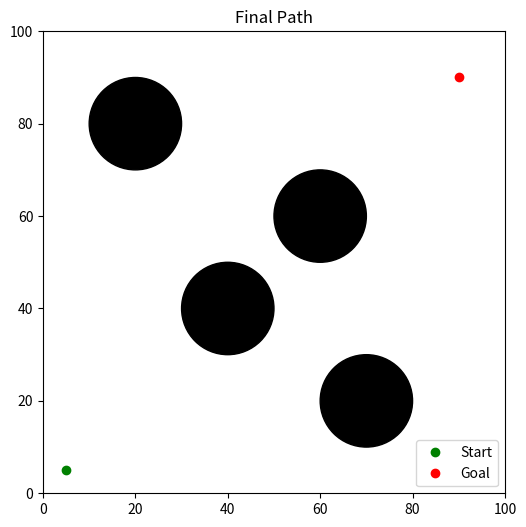

The matplotlib source for this figure:

import numpy as np
import matplotlib.pyplot as plt
import random

class Node:
    def __init__(self, x, y):
        self.x = x
        self.y = y
        self.parent = None

def distance(n1, n2):
    return np.hypot(n1.x - n2.x, n1.y - n2.y)

def steer(from_node, to_node, max_dist):
    d = distance(from_node, to_node)
    if d > max_dist:
        theta = np.arctan2(to_node.y - from_node.y, to_node.x - from_node.x)
        return Node(from_node.x + max_dist * np.cos(theta),
                    from_node.y + max_dist * np.sin(theta))
    return to_node

def is_collision_free(n1, n2, obstacles, buffer=3):
    points = np.linspace([n1.x, n1.y], [n2.x, n2.y], 20)
    for x, y in points:
        for ox, oy, r in obstacles:
            if np.hypot(x - ox, y - oy) <= r + buffer:
                return False
    return True

def backtrack_path(node):
    path = []
    while node:
        path.append((node.x, node.y))
        node = node.parent
    return path[::-1]

def generate_guide_paths():
    straight = [Node(x, 50) for x in range(0, 100, 10)]
    bend = [Node(20 + i, 50) for i in range(5)] + [Node(25, 50 + i*5) for i in range(5)]
    uturn = [Node(20 + i, 40) for i in range(5)] + [Node(25, 40 + i*2) for i in range(10)] + [Node(30 + i, 60) for i in range(5)]
    return [straight, bend, uturn]

def apg_rrt(start, goal, space, obstacle_list, max_iter=200, max_dist=10, buffer=3, alpha=1.0, beta=1.0, max_nodes=1000):
    guide_paths = generate_guide_paths()
    weights = [1/len(guide_paths)] * len(guide_paths)
    root = Node(*start)
    goal_node = Node(*goal)
    nodes = [root]

    for i in range(max_iter):

        if len(nodes) > max_nodes:
            print("Node limit reached, stopping early.")
            break

        if random.random() < 0.6:
            selected_idx = random.choices(range(len(guide_paths)), weights=weights)[0]
            path = guide_paths[selected_idx][:5]
            success = True
            for node in path:
                nearest = min(nodes, key=lambda n: distance(n, node))
                new_node = steer(nearest, node, max_dist)
                if is_collision_free(nearest, new_node, obstacle_list, buffer):
                    new_node.parent = nearest
                    nodes.append(new_node)
                    if len(nodes) > max_nodes:
                        break
                else:
                    weights[selected_idx] *= np.exp(-alpha)
                    success = False
                    break
            if success:
                weights[selected_idx] *= np.exp(beta)
        else:
            rnd_node = Node(random.uniform(0, space[0]), random.uniform(0, space[1]))
            nearest = min(nodes, key=lambda n: distance(n, rnd_node))
            new_node = steer(nearest, rnd_node, max_dist)
            if is_collision_free(nearest, new_node, obstacle_list, buffer):
                new_node.parent = nearest
                nodes.append(new_node)

        # Normalize weights
        total = sum(weights)
        weights = [w / total for w in weights]

        for node in nodes:
            if distance(node, goal_node) <= max_dist and is_collision_free(node, goal_node, obstacle_list, buffer):
                goal_node.parent = node
                print("Goal reached!")
                return backtrack_path(goal_node)

    print("No path found.")
    return None

def plot_result(path, start, goal, obstacles, space):
    plt.figure(figsize=(6, 6))
    plt.title("Final Path")
    plt.xlim(0, space[0])
    plt.ylim(0, space[1])
    plt.gca().set_aspect('equal')

    for ox, oy, r in obstacles:
        circle = plt.Circle((ox, oy), r, color='black')
        plt.gca().add_patch(circle)

    if path:
        x, y = zip(*path)
        plt.plot(x, y, 'r-', linewidth=2, label="Path")
    else:
        print("No path to plot.")

    plt.plot(start[0], start[1], 'go', label='Start')
    plt.plot(goal[0], goal[1], 'ro', label='Goal')
    plt.legend()
    plt.show()

# Test run
space = (100, 100)
start = (5, 5)
goal = (90, 90)
obstacle_list = [(40, 40, 10), (60, 60, 10), (20, 80, 10), (70, 20, 10)]

path = apg_rrt(start, goal, space, obstacle_list)
plot_result(path, start, goal, obstacle_list, space)
